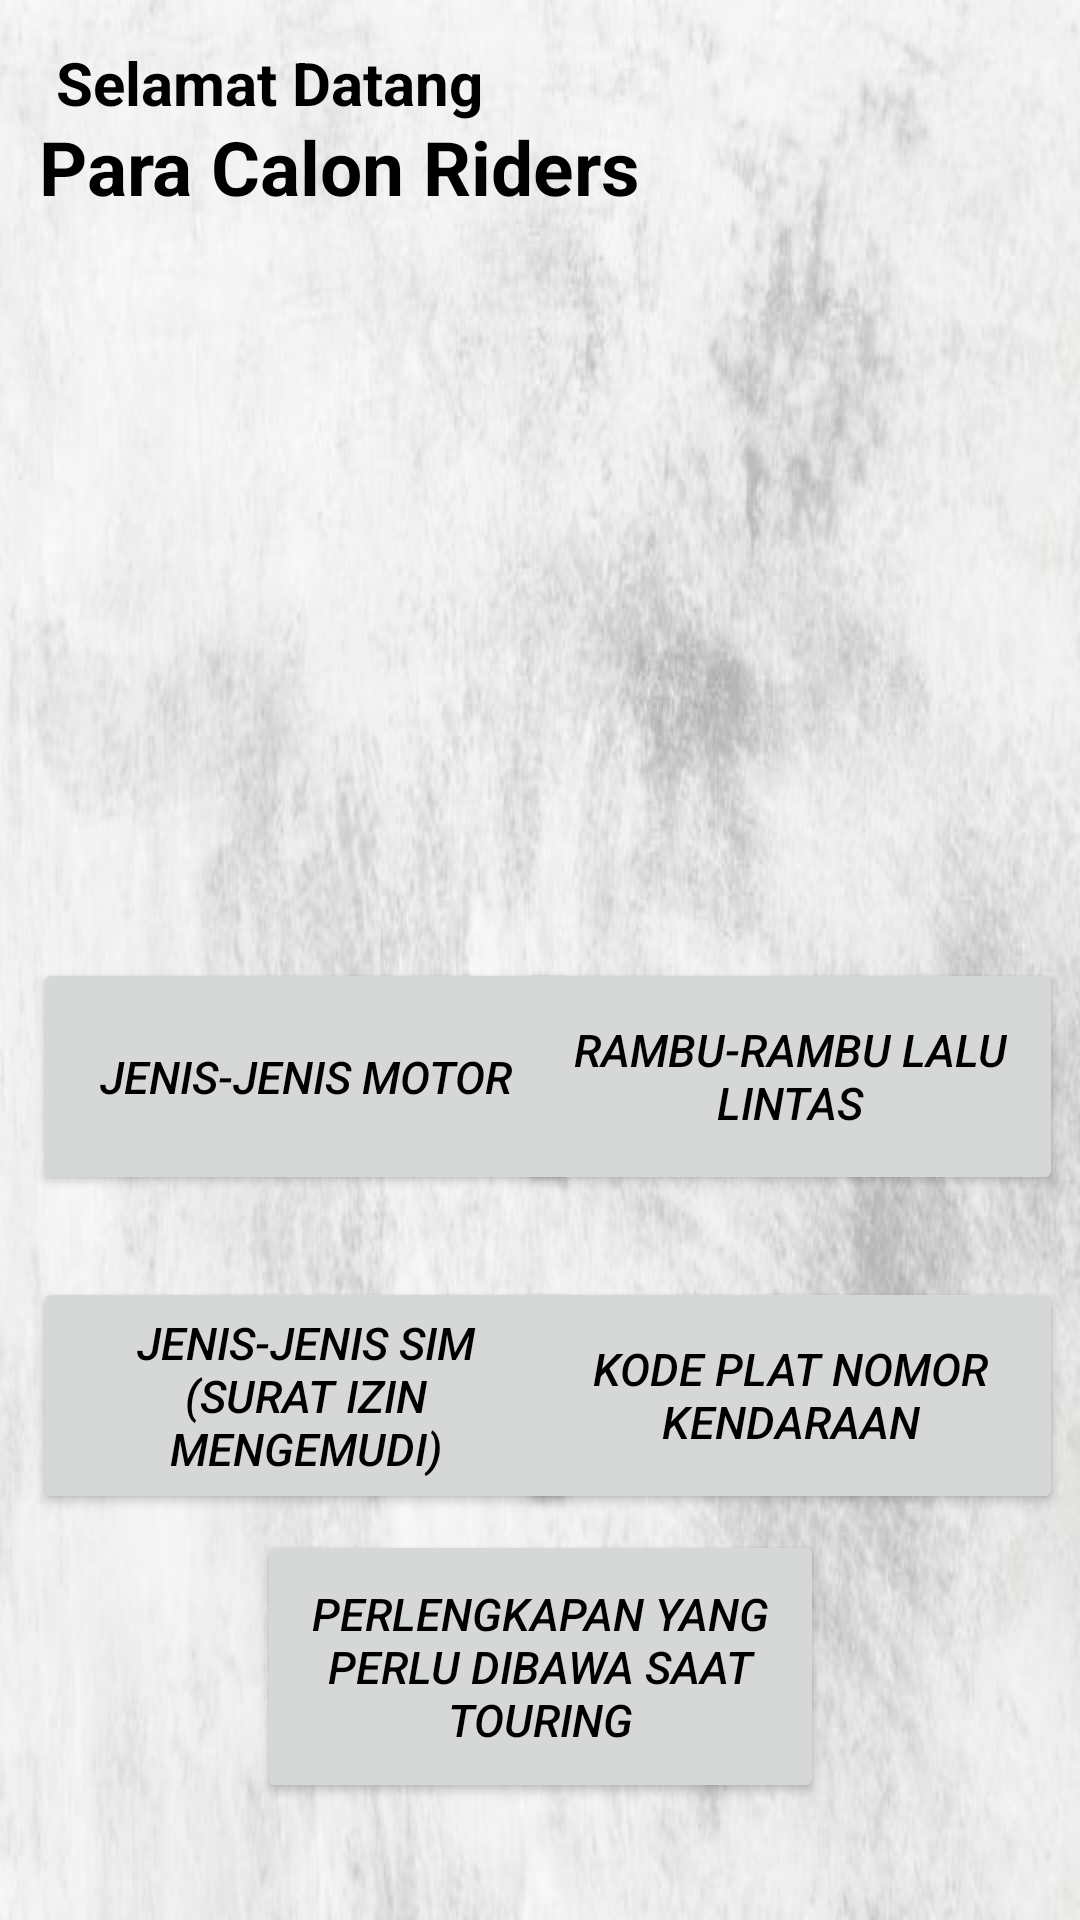

Write the Android layout XML for this screen, with the resource values it uses.
<!-- AndroidManifest.xml: application theme Theme.JadiRider -->
<!-- res/layout/activity_main.xml -->
<?xml version="1.0" encoding="utf-8"?>
<androidx.constraintlayout.widget.ConstraintLayout
    xmlns:android="http://schemas.android.com/apk/res/android"
    xmlns:app="http://schemas.android.com/apk/res-auto"
    xmlns:tools="http://schemas.android.com/tools"
    android:layout_width="match_parent"
    android:layout_height="match_parent"
    android:background="@drawable/moto"
    tools:context=".MainActivity"
    >


    <TextView
        android:layout_width="163dp"
        android:layout_height="29dp"
        android:text="Selamat Datang"
        android:textColor="@color/black"
        android:textSize="20sp"
        android:textStyle="bold"
        app:layout_constraintBottom_toBottomOf="parent"
        app:layout_constraintEnd_toEndOf="parent"
        app:layout_constraintHorizontal_bias="0.095"
        app:layout_constraintStart_toStartOf="parent"
        app:layout_constraintTop_toTopOf="parent"
        app:layout_constraintVertical_bias="0.023" />

    <TextView
        android:layout_width="301dp"
        android:layout_height="35dp"
        android:text="Para Calon Riders"
        android:textColor="@color/black"
        android:textSize="25sp"
        android:textStyle="bold"
        app:layout_constraintBottom_toBottomOf="parent"
        app:layout_constraintEnd_toEndOf="parent"
        app:layout_constraintHorizontal_bias="0.218"
        app:layout_constraintStart_toStartOf="parent"
        app:layout_constraintTop_toTopOf="parent"
        app:layout_constraintVertical_bias="0.064" />

    <ImageView
        android:id="@+id/gmotor"
        android:layout_width="390dp"
        android:layout_height="226dp"
        android:src="@drawable/naikmotor"
        app:layout_constraintBottom_toBottomOf="parent"
        app:layout_constraintEnd_toEndOf="parent"
        app:layout_constraintHorizontal_bias="0.476"
        app:layout_constraintStart_toStartOf="parent"
        app:layout_constraintTop_toTopOf="parent"
        app:layout_constraintVertical_bias="0.201" />

    <Button
        android:id="@+id/jmotor"
        android:layout_width="182dp"
        android:layout_height="79dp"
        app:circularflow_radiusInDP=""
        android:text="Jenis-jenis Motor"
        android:textSize="15sp"
        android:textColor="@color/black"
        android:textStyle="italic"
        app:layout_constraintBottom_toBottomOf="parent"
        app:layout_constraintEnd_toEndOf="parent"
        app:layout_constraintHorizontal_bias="0.061"
        app:layout_constraintStart_toStartOf="parent"
        app:layout_constraintTop_toTopOf="parent"
        app:layout_constraintVertical_bias="0.569" />

    <Button
        android:id="@+id/rambul"
        android:layout_width="182dp"
        android:layout_height="79dp"
        android:text="Rambu-Rambu lalu Lintas"
        android:textSize="15sp"
        android:textColor="@color/black"
        android:textStyle="italic"
        app:layout_constraintBottom_toBottomOf="parent"
        app:layout_constraintEnd_toEndOf="parent"
        app:layout_constraintHorizontal_bias="0.969"
        app:layout_constraintStart_toStartOf="parent"
        app:layout_constraintTop_toTopOf="parent"
        app:layout_constraintVertical_bias="0.569" />

    <Button
        android:id="@+id/bmotor"
        android:layout_width="189dp"
        android:layout_height="91dp"
        android:text="Perlengkapan yang Perlu Dibawa Saat Touring"
        android:textSize="15sp"
        android:textStyle="italic"
        android:textColor="@color/black"
        app:layout_constraintBottom_toBottomOf="parent"
        app:layout_constraintEnd_toEndOf="parent"
        app:layout_constraintStart_toStartOf="parent"
        app:layout_constraintTop_toTopOf="parent"
        app:layout_constraintVertical_bias="0.929" />

    <Button
        android:id="@+id/platm"
        android:layout_width="182dp"
        android:layout_height="79dp"
        android:text="Kode Plat Nomor Kendaraan"
        android:textSize="15sp"
        android:textColor="@color/black"
        android:textStyle="italic"
        app:layout_constraintBottom_toBottomOf="parent"
        app:layout_constraintEnd_toEndOf="parent"
        app:layout_constraintHorizontal_bias="0.969"
        app:layout_constraintStart_toStartOf="parent"
        app:layout_constraintTop_toTopOf="parent"
        app:layout_constraintVertical_bias="0.759" />

    <Button
        android:id="@+id/sim"
        android:layout_width="182dp"
        android:layout_height="79dp"
        android:text="Jenis-Jenis SIM (Surat Izin Mengemudi)"
        android:textStyle="italic"
        android:textColor="@color/black"
        android:textSize="15sp"
        app:layout_constraintBottom_toBottomOf="parent"
        app:layout_constraintEnd_toEndOf="parent"
        app:layout_constraintHorizontal_bias="0.061"
        app:layout_constraintStart_toStartOf="parent"
        app:layout_constraintTop_toTopOf="parent"
        app:layout_constraintVertical_bias="0.759" />

</androidx.constraintlayout.widget.ConstraintLayout>
<!-- resources referenced by this layout -->
<resources>
  <!-- drawable moto: jpeg bitmap (drawable, 34562 bytes) -->
  <style name="Theme.JadiRider" parent="Theme.MaterialComponents.DayNight.DarkActionBar">
          
          <item name="colorPrimary">@color/purple_200</item>
          <item name="colorPrimaryVariant">@color/purple_700</item>
          <item name="colorOnPrimary">@color/white</item>
          
          <item name="colorSecondary">@color/teal_200</item>
          <item name="colorSecondaryVariant">@color/teal_700</item>
          <item name="colorOnSecondary">@color/black</item>
          
          <item name="android:statusBarColor">?attr/colorPrimaryVariant</item>
          
      </style>
  <!-- not gathered from this repository: default colours our renderer supplied (Android Studio template values) -->
  <color name="purple_200">#FFBB86FC</color>
  <color name="purple_700">#FF3700B3</color>
  <color name="teal_200">#FF03DAC5</color>
  <color name="teal_700">#FF018786</color>
  <color name="black">#FF000000</color>
  <color name="white">#FFFFFFFF</color>
</resources>
